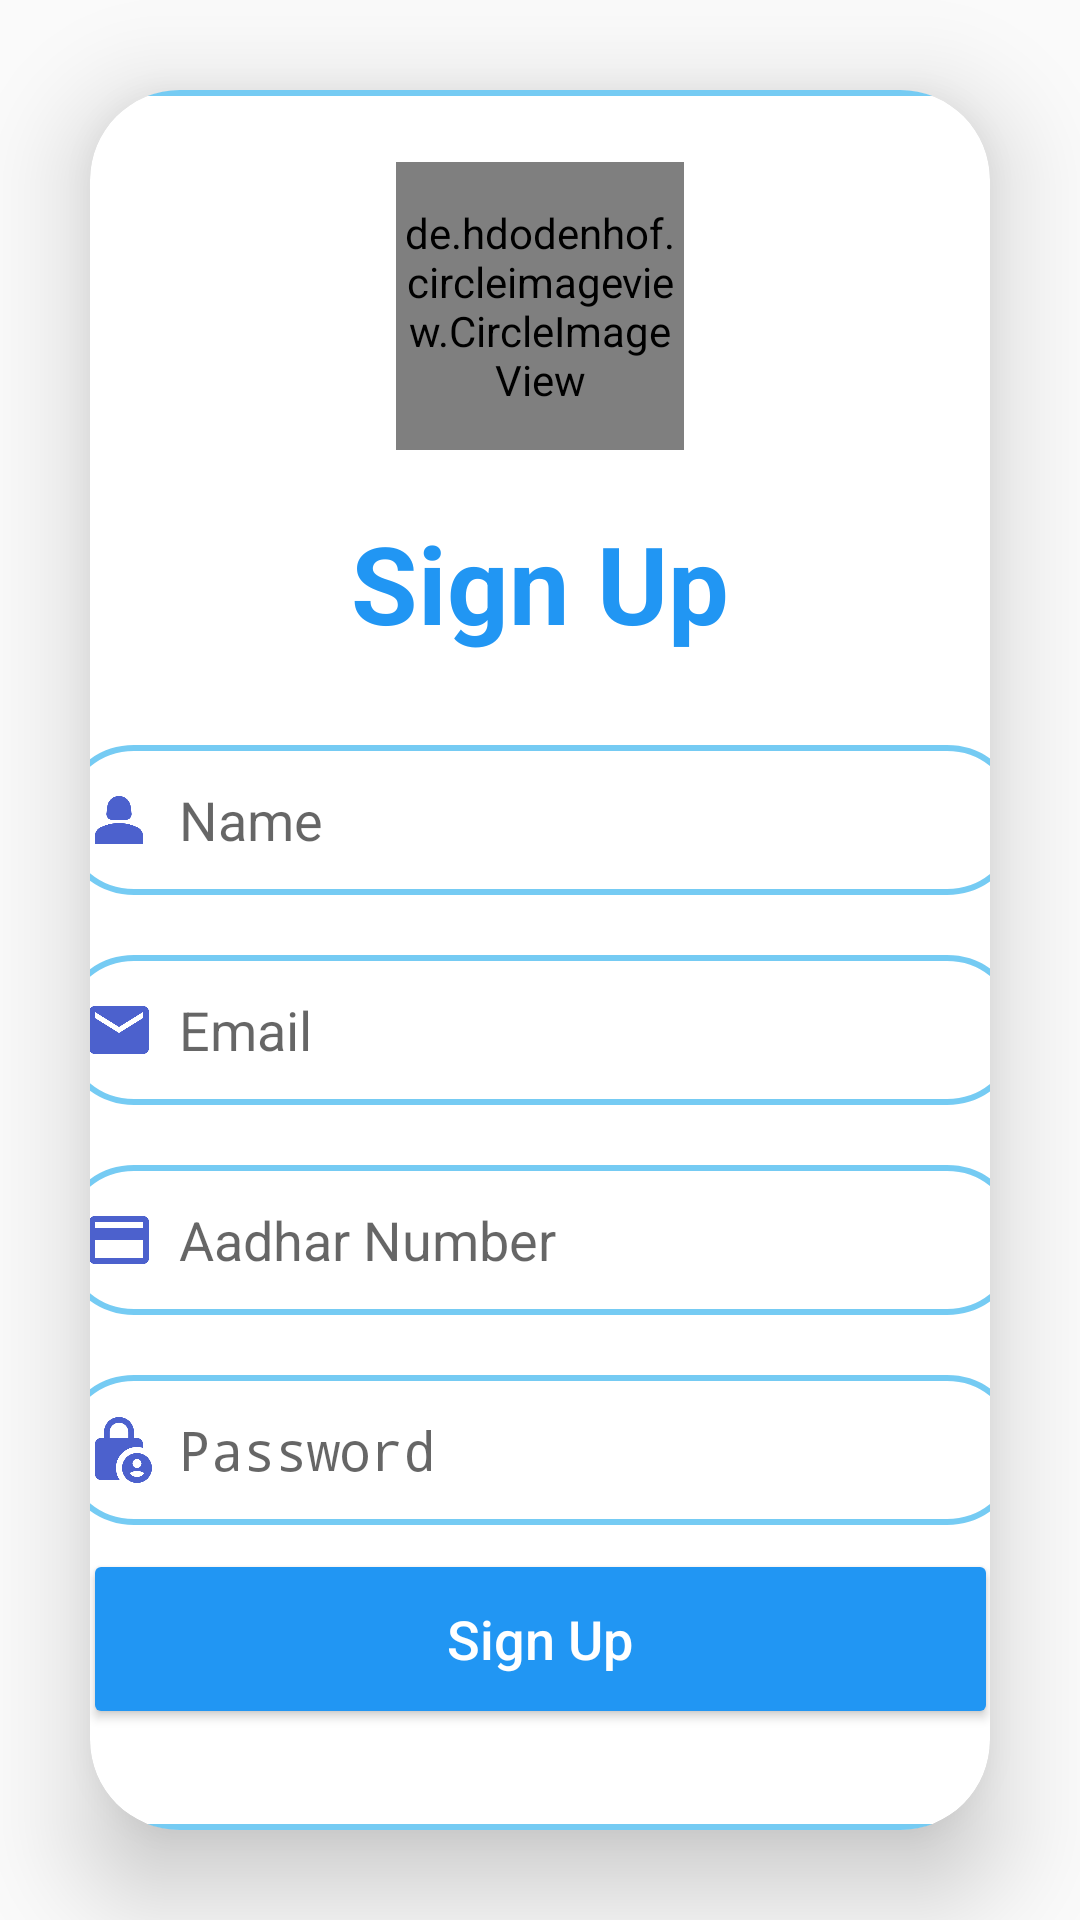

Here is an Android app screen rendered from its layout file. Give the layout XML and the strings, colors and styles it references.
<!-- AndroidManifest.xml: activity theme Theme.AppCompat.Light.NoActionBar -->
<!-- res/layout/activity_sign_up.xml -->
<?xml version="1.0" encoding="utf-8"?>
<LinearLayout
    xmlns:android="http://schemas.android.com/apk/res/android"
    xmlns:app="http://schemas.android.com/apk/res-auto"
    xmlns:tools="http://schemas.android.com/tools"
    android:layout_width="match_parent"
    android:layout_height="match_parent"
    android:orientation="vertical"
    android:layout_gravity="center"
    android:background="@drawable/bgsignuplog"
    tools:context=".Activities.SignUpActivity">

    <androidx.cardview.widget.CardView
        android:id="@+id/cardView"
        android:layout_width="match_parent"
        android:layout_height="wrap_content"
        android:layout_margin="30dp"
        app:cardCornerRadius="30dp"
        app:cardElevation="20dp">


        <LinearLayout
            android:layout_width="369dp"
            android:layout_height="match_parent"
            android:layout_gravity="center_horizontal"
            android:background="@drawable/custom"
            android:orientation="vertical"
            android:padding="24dp">


            <de.hdodenhof.circleimageview.CircleImageView
                android:id="@+id/profile_image"
                android:layout_width="96dp"
                android:layout_height="96dp"
                android:layout_gravity="center"
                android:layout_marginBottom="20dp"
                android:src="@drawable/profile"
                app:civ_border_color="#2196F3"
                app:civ_border_width="2dp" />

            <TextView
                android:id="@+id/textView"
                android:layout_width="match_parent"
                android:layout_height="wrap_content"
                android:text="Sign Up"
                android:textAlignment="center"
                android:textColor="#2196F3"
                android:textSize="36sp"
                android:textStyle="bold" />


            <EditText
                android:id="@+id/user_Name"
                android:layout_width="match_parent"
                android:layout_height="50dp"
                android:layout_marginTop="30dp"
                android:background="@drawable/custom"
                android:drawableLeft="@drawable/baseline_person_2_24"
                android:drawablePadding="8dp"
                android:hint="Name"
                android:padding="8dp"
                android:textColor="@color/black" />

            <EditText
                android:id="@+id/user_Email"
                android:layout_width="match_parent"
                android:layout_height="50dp"
                android:layout_marginTop="20dp"
                android:background="@drawable/custom"
                android:drawableLeft="@drawable/baseline_email_24"
                android:drawablePadding="8dp"
                android:hint="Email"
                android:inputType="textEmailAddress"
                android:padding="8dp"
                android:textColor="@color/black" />

            <EditText
                android:id="@+id/user_aadharno"
                android:layout_width="match_parent"
                android:layout_height="50dp"
                android:layout_marginTop="20dp"
                android:background="@drawable/custom"
                android:drawableLeft="@drawable/baseline_credit_card_24"
                android:drawablePadding="8dp"
                android:hint="Aadhar Number"
                android:inputType="number"
                android:padding="8dp"
                android:textColor="@color/black" />

            <EditText
                android:id="@+id/user_Password"
                android:layout_width="match_parent"
                android:layout_height="50dp"
                android:layout_marginTop="20dp"
                android:background="@drawable/custom"
                android:drawableLeft="@drawable/baseline_lock_person_24"
                android:drawablePadding="8dp"
                android:hint="Password"
                android:inputType="textPassword"
                android:padding="8dp"
                android:textColor="@color/black" />

            <Button
                android:id="@+id/update_btn"
                android:layout_width="match_parent"
                android:layout_height="60dp"
                android:layout_margin="8dp"
                android:backgroundTint="#2196F3"
                android:text="Sign Up"
                android:textSize="18sp"
                android:textAllCaps="false"
                android:layout_marginTop="30dp"
                android:textColor="#FFFF"
                app:cornerRadius="20dp"
                />

            <TextView
                android:id="@+id/loginredirectText"
                android:layout_width="wrap_content"
                android:layout_height="wrap_content"
                android:text="Already an User? Login"
                android:layout_gravity="center"
                android:padding="8dp"
                android:layout_marginTop="10dp"
                android:textSize="18sp"
                android:textColor="#2196F3"
                />

        </LinearLayout>
    </androidx.cardview.widget.CardView>

    <ProgressBar
        android:id="@+id/progressBar"
        android:visibility="gone"
        android:layout_width="wrap_content"
        android:layout_height="wrap_content"
        android:layout_gravity="center"/>

</LinearLayout>
<!-- resources referenced by this layout -->
<resources>
  <color name="black">#FF000000</color>
  <!-- drawable baseline_credit_card_24 (drawable) -->
  <vector android:height="24dp" android:tint="#4C61CD"
      android:viewportHeight="24" android:viewportWidth="24"
      android:width="24dp" xmlns:android="http://schemas.android.com/apk/res/android">
      <path android:fillColor="@android:color/white" android:pathData="M20,4L4,4c-1.11,0 -1.99,0.89 -1.99,2L2,18c0,1.11 0.89,2 2,2h16c1.11,0 2,-0.89 2,-2L22,6c0,-1.11 -0.89,-2 -2,-2zM20,18L4,18v-6h16v6zM20,8L4,8L4,6h16v2z"/>
  </vector>
  <!-- drawable baseline_email_24 (drawable) -->
  <vector android:height="24dp" android:tint="#4C61CD"
      android:viewportHeight="24" android:viewportWidth="24"
      android:width="24dp" xmlns:android="http://schemas.android.com/apk/res/android">
      <path android:fillColor="@android:color/white" android:pathData="M20,4L4,4c-1.1,0 -1.99,0.9 -1.99,2L2,18c0,1.1 0.9,2 2,2h16c1.1,0 2,-0.9 2,-2L22,6c0,-1.1 -0.9,-2 -2,-2zM20,8l-8,5 -8,-5L4,6l8,5 8,-5v2z"/>
  </vector>
  <!-- drawable baseline_lock_person_24 (drawable) -->
  <vector android:height="24dp" android:tint="#4C61CD"
      android:viewportHeight="24" android:viewportWidth="24"
      android:width="24dp" xmlns:android="http://schemas.android.com/apk/res/android">
      <path android:fillColor="@android:color/white" android:pathData="M18,11c0.7,0 1.37,0.1 2,0.29V10c0,-1.1 -0.9,-2 -2,-2h-1V6c0,-2.76 -2.24,-5 -5,-5S7,3.24 7,6v2H6c-1.1,0 -2,0.9 -2,2v10c0,1.1 0.9,2 2,2h6.26C11.47,20.87 11,19.49 11,18C11,14.13 14.13,11 18,11zM8.9,6c0,-1.71 1.39,-3.1 3.1,-3.1s3.1,1.39 3.1,3.1v2H8.9V6z"/>
      <path android:fillColor="@android:color/white" android:pathData="M18,13c-2.76,0 -5,2.24 -5,5s2.24,5 5,5s5,-2.24 5,-5S20.76,13 18,13zM18,15c0.83,0 1.5,0.67 1.5,1.5S18.83,18 18,18s-1.5,-0.67 -1.5,-1.5S17.17,15 18,15zM18,21c-1.03,0 -1.94,-0.52 -2.48,-1.32C16.25,19.26 17.09,19 18,19s1.75,0.26 2.48,0.68C19.94,20.48 19.03,21 18,21z"/>
  </vector>
  <!-- drawable baseline_person_2_24 (drawable) -->
  <vector android:height="24dp" android:tint="#4C61CD"
      android:viewportHeight="24" android:viewportWidth="24"
      android:width="24dp" xmlns:android="http://schemas.android.com/apk/res/android">
      <path android:fillColor="@android:color/white" android:pathData="M18.39,14.56C16.71,13.7 14.53,13 12,13c-2.53,0 -4.71,0.7 -6.39,1.56C4.61,15.07 4,16.1 4,17.22V20h16v-2.78C20,16.1 19.39,15.07 18.39,14.56z"/>
      <path android:fillColor="@android:color/white" android:pathData="M9.78,12h4.44c1.21,0 2.14,-1.06 1.98,-2.26l-0.32,-2.45C15.57,5.39 13.92,4 12,4S8.43,5.39 8.12,7.29L7.8,9.74C7.64,10.94 8.57,12 9.78,12z"/>
  </vector>
  <!-- drawable custom (drawable) -->
  <?xml version="1.0" encoding="utf-8"?>
  <shape xmlns:android="http://schemas.android.com/apk/res/android"
      android:shape="rectangle">
  
      <stroke
          android:width="2dp"
          android:color="#C149BBEF"/>
  
      <corners
          android:radius="30dp"/>
  
  </shape>
</resources>
